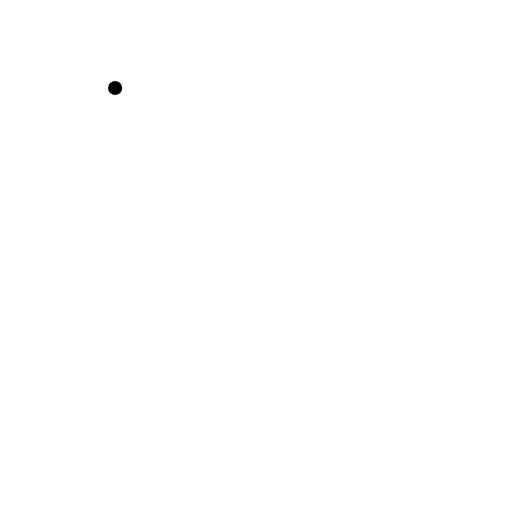
t = 0.00 s
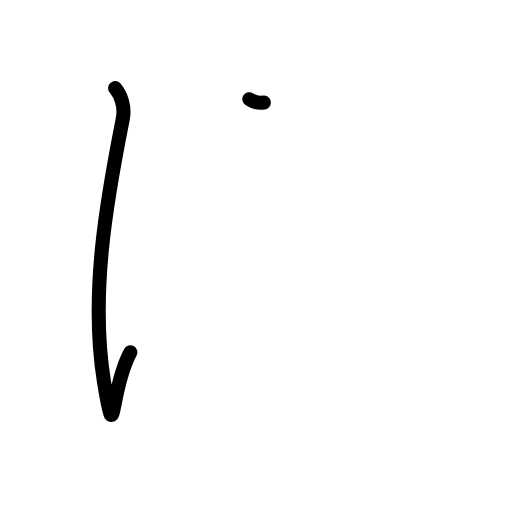
t = 1.17 s
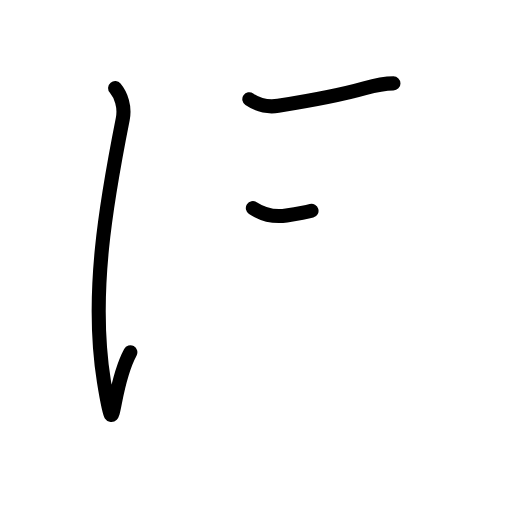
t = 2.42 s
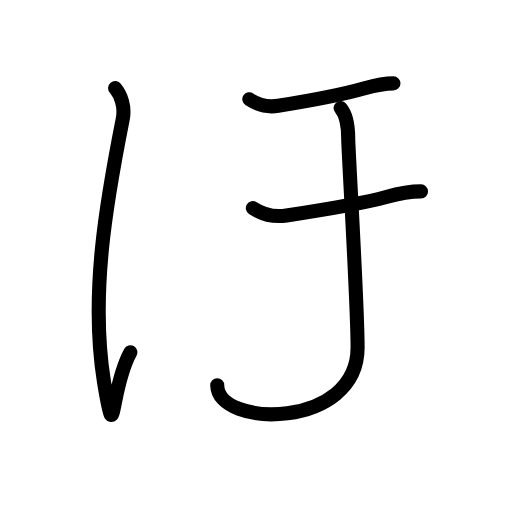
t = 3.60 s
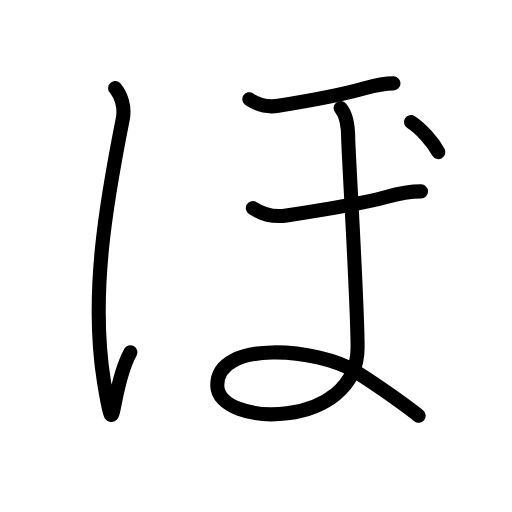
t = 4.75 s
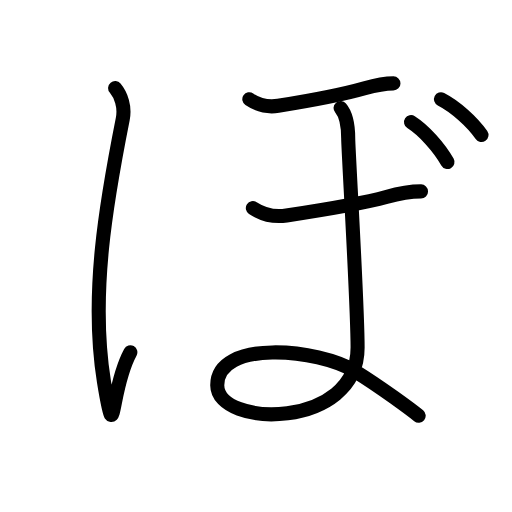
t = 6.00 s

The animated SVG that drew these frames (rendered in a browser with its animation timeline set to each time). Animation: 21 SMIL elements (animate=21); one cycle of 6.00 s.

<?xml version="1.0" encoding="UTF-8"?>
<!--
AniKanjiVG is licensed by CC-BY-SA Paul C. Sommerhoff (https://bitbucket.org/sommerhoff/anikanjivg).
AniKanjiVG uses KanjiVG which is licensed by CC-BY-SA Ulrich Apel (http://kanjivg.tagaini.net).
See also http://creativecommons.org/licenses/by-sa/3.0/
-->
<svg xmlns:kvg='http://kanjivg.tagaini.net' xmlns='http://www.w3.org/2000/svg' width='109' height='109' viewBox='0 0 109 109' style='fill:none;stroke:#000000;stroke-width:3;stroke-linecap:round;stroke-linejoin:round;' id="kvg:kanji_0307c"><g id="kvg:0307c"><path id="kvg:0307c-s1" d="M24.51,18.75c1.25,1.5,2.15,4,1.62,6.62c-3.5,17.63-6.98,37.4-4,55.88c2.5,15.5,1.12,2,5.62-6.25"><animate attributeName="d" begin="0.0s" dur="0.3333333333333333s" from="M24.51,18.75C24.51,18.75,24.51,18.75,24.51,18.75" to="M24.51,18.75c1.25,1.5,2.15,4,1.62,6.62" />
<animate attributeName="d" begin="0.3333333333333333s" dur="0.3333333333333333s" from="M24.51,18.75c1.25,1.5,2.15,4,1.62,6.62c0,0,0,0,0,0,0" to="M24.51,18.75c1.25,1.5,2.15,4,1.62,6.62c-3.5,17.63-6.98,37.4-4,55.88" />
<animate attributeName="d" begin="0.6666666666666666s" dur="0.3333333333333333s" from="M24.51,18.75c1.25,1.5,2.15,4,1.62,6.62c-3.5,17.63-6.98,37.4-4,55.88c0,0,0,0,0,0,0" to="M24.51,18.75c1.25,1.5,2.15,4,1.62,6.62c-3.5,17.63-6.98,37.4-4,55.88c2.5,15.5,1.12,2,5.62-6.25" />
</path>
<path id="kvg:0307c-s2" d="M53.08,21.13c1.9,1.28,3.82,1.76,6.14,1.4c7.36-1.17,13.73-2.4,18.41-3.73c2.46-0.7,4.69-1.05,6.13-1.05"><animate attributeName="d" begin="1.0s" dur="0.3333333333333333s" from="M53.08,21.13C53.08,21.13,53.08,21.13,53.08,21.13" to="M53.08,21.13c1.9,1.28,3.82,1.76,6.14,1.4" />
<animate attributeName="d" begin="1.3333333333333333s" dur="0.3333333333333333s" from="M53.08,21.13c1.9,1.28,3.82,1.76,6.14,1.4c0,0,0,0,0,0,0" to="M53.08,21.13c1.9,1.28,3.82,1.76,6.14,1.4c7.36-1.17,13.73-2.4,18.41-3.73" />
<animate attributeName="d" begin="1.6666666666666665s" dur="0.3333333333333333s" from="M53.08,21.13c1.9,1.28,3.82,1.76,6.14,1.4c7.36-1.17,13.73-2.4,18.41-3.73c0,0,0,0,0,0,0" to="M53.08,21.13c1.9,1.28,3.82,1.76,6.14,1.4c7.36-1.17,13.73-2.4,18.41-3.73c2.46-0.7,4.69-1.05,6.13-1.05" />
<animate attributeName="d" begin="0s" dur="1.0s" from="M-100,-100" to="M-100,-100" />
</path>
<path id="kvg:0307c-s3" d="M53.83,44.3c2.21,1.44,4.46,1.98,7.16,1.57c8.59-1.31,15.78-2.44,21.23-3.94c2.87-0.79,5.72-1.18,7.41-1.18"><animate attributeName="d" begin="2.0s" dur="0.3333333333333333s" from="M53.83,44.3C53.83,44.3,53.83,44.3,53.83,44.3" to="M53.83,44.3c2.21,1.44,4.46,1.98,7.16,1.57" />
<animate attributeName="d" begin="2.3333333333333335s" dur="0.3333333333333333s" from="M53.83,44.3c2.21,1.44,4.46,1.98,7.16,1.57c0,0,0,0,0,0,0" to="M53.83,44.3c2.21,1.44,4.46,1.98,7.16,1.57c8.59-1.31,15.78-2.44,21.23-3.94" />
<animate attributeName="d" begin="2.6666666666666665s" dur="0.3333333333333333s" from="M53.83,44.3c2.21,1.44,4.46,1.98,7.16,1.57c8.59-1.31,15.78-2.44,21.23-3.94c0,0,0,0,0,0,0" to="M53.83,44.3c2.21,1.44,4.46,1.98,7.16,1.57c8.59-1.31,15.78-2.44,21.23-3.94c2.87-0.79,5.72-1.18,7.41-1.18" />
<animate attributeName="d" begin="0s" dur="2.0s" from="M-100,-100" to="M-100,-100" />
</path>
<path id="kvg:0307c-s4" d="M72.51,23c1.38,1.62,1.62,4.12,1.62,6.5c0,2.38,2,35.12,2,44.5c0,17.5-29.88,17.12-29.88,8c0-9.75,21.38-7.88,29.5-2.88c5.33,3.28,12,8.25,13.38,9.38"><animate attributeName="d" begin="3.0s" dur="0.2s" from="M72.51,23C72.51,23,72.51,23,72.51,23" to="M72.51,23c1.38,1.62,1.62,4.12,1.62,6.5" />
<animate attributeName="d" begin="3.2s" dur="0.2s" from="M72.51,23c1.38,1.62,1.62,4.12,1.62,6.5c0,0,0,0,0,0,0" to="M72.51,23c1.38,1.62,1.62,4.12,1.62,6.5c0,2.38,2,35.12,2,44.5" />
<animate attributeName="d" begin="3.4s" dur="0.2s" from="M72.51,23c1.38,1.62,1.62,4.12,1.62,6.5c0,2.38,2,35.12,2,44.5c0,0,0,0,0,0,0" to="M72.51,23c1.38,1.62,1.62,4.12,1.62,6.5c0,2.38,2,35.12,2,44.5c0,17.5-29.88,17.12-29.88,8" />
<animate attributeName="d" begin="3.6s" dur="0.2s" from="M72.51,23c1.38,1.62,1.62,4.12,1.62,6.5c0,2.38,2,35.12,2,44.5c0,17.5-29.88,17.12-29.88,8c0,0,0,0,0,0,0" to="M72.51,23c1.38,1.62,1.62,4.12,1.62,6.5c0,2.38,2,35.12,2,44.5c0,17.5-29.88,17.12-29.88,8c0-9.75,21.38-7.88,29.5-2.88" />
<animate attributeName="d" begin="3.8s" dur="0.2s" from="M72.51,23c1.38,1.62,1.62,4.12,1.62,6.5c0,2.38,2,35.12,2,44.5c0,17.5-29.88,17.12-29.88,8c0-9.75,21.38-7.88,29.5-2.88c0,0,0,0,0,0,0" to="M72.51,23c1.38,1.62,1.62,4.12,1.62,6.5c0,2.38,2,35.12,2,44.5c0,17.5-29.88,17.12-29.88,8c0-9.75,21.38-7.88,29.5-2.88c5.33,3.28,12,8.25,13.38,9.38" />
<animate attributeName="d" begin="0s" dur="3.0s" from="M-100,-100" to="M-100,-100" />
</path>
<path id="kvg:0307c-s5" d="M87.51,26c2.75,1.75,6,5.38,7.75,8.5"><animate attributeName="d" begin="4.0s" dur="1.0s" from="M87.51,26C87.51,26,87.51,26,87.51,26" to="M87.51,26c2.75,1.75,6,5.38,7.75,8.5" />
<animate attributeName="d" begin="0s" dur="4.0s" from="M-100,-100" to="M-100,-100" />
</path>
<path id="kvg:0307c-s6" d="M93.88,21.12c3.06,1.57,6.68,4.82,8.62,7.62"><animate attributeName="d" begin="5.0s" dur="1.0s" from="M93.88,21.12C93.88,21.12,93.88,21.12,93.88,21.12" to="M93.88,21.12c3.06,1.57,6.68,4.82,8.62,7.62" />
<animate attributeName="d" begin="0s" dur="5.0s" from="M-100,-100" to="M-100,-100" />
</path>
</g>
</svg>
